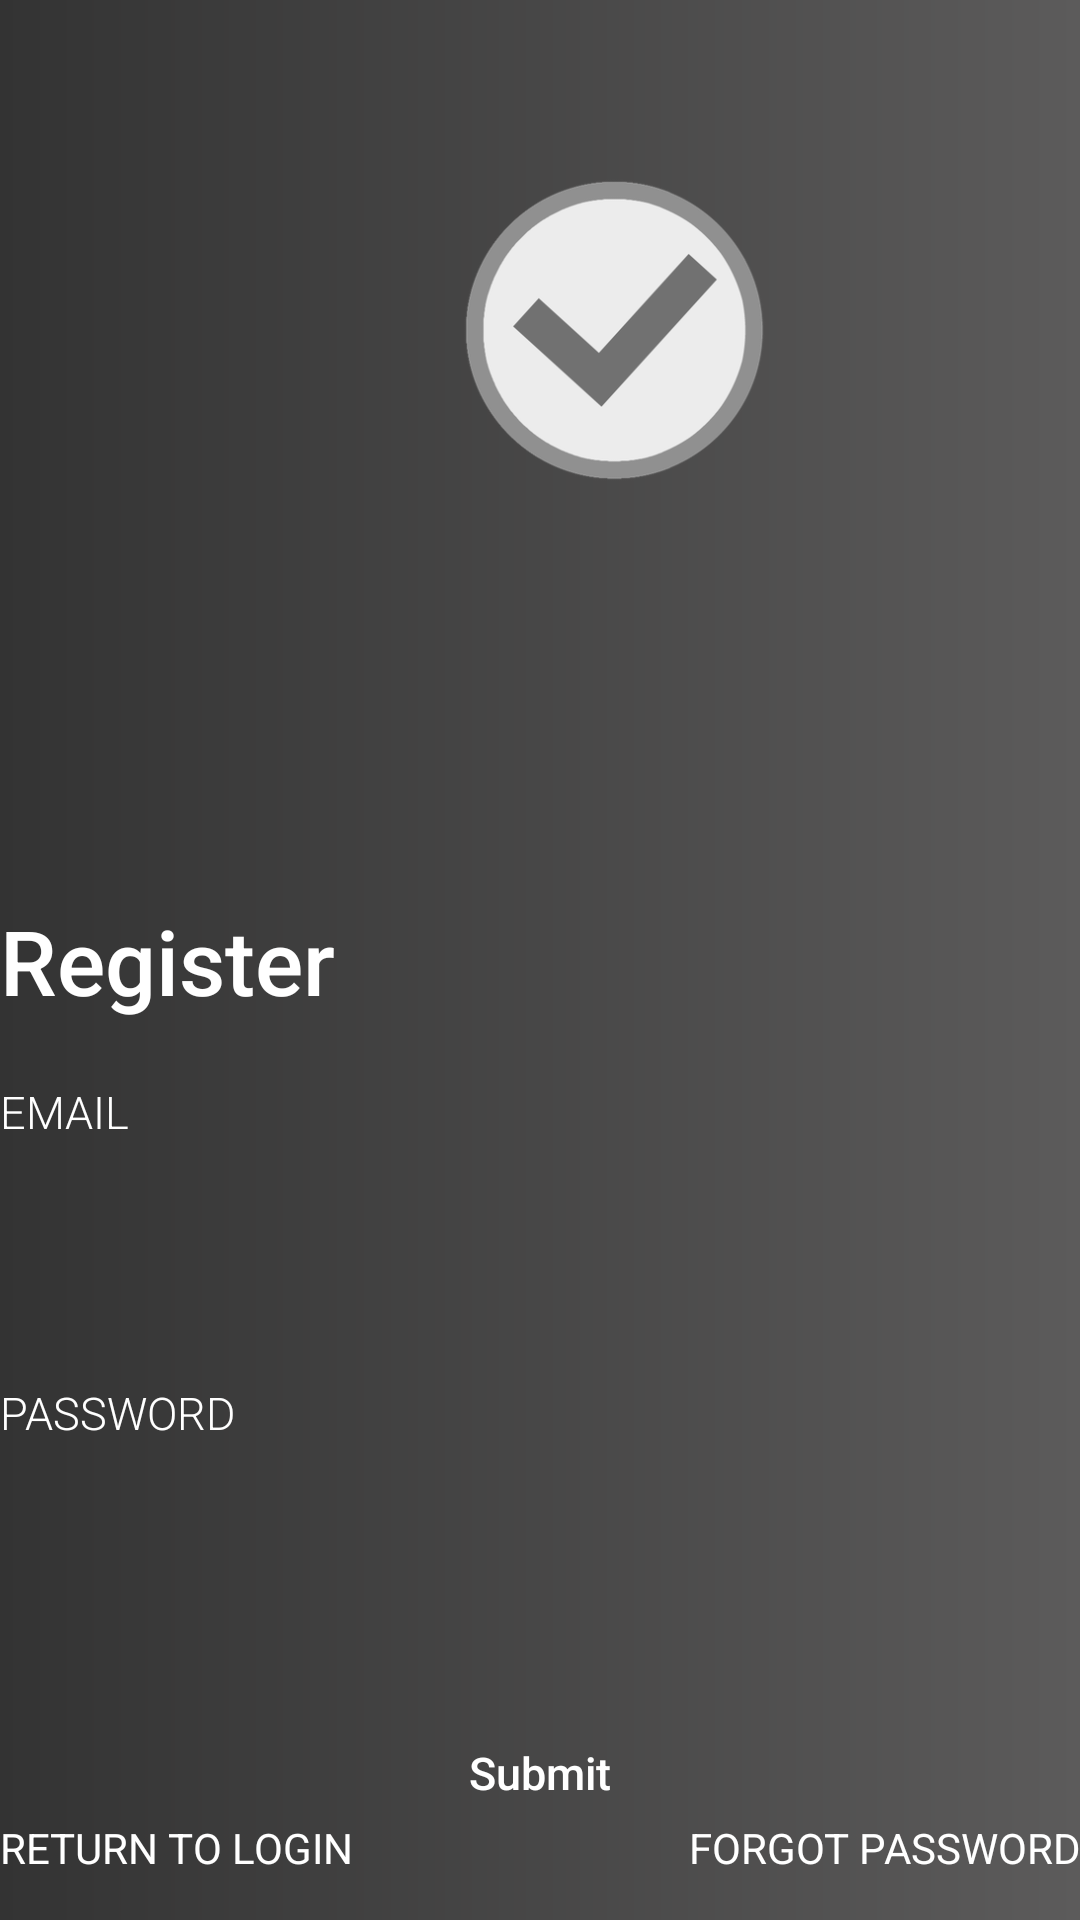

Write the Android layout XML for this screen, with the resource values it uses.
<!-- AndroidManifest.xml: application theme Theme.AppCompat.NoActionBar -->
<!-- res/layout/activity_register.xml -->
<?xml version="1.0" encoding="utf-8"?>
<androidx.constraintlayout.widget.ConstraintLayout xmlns:android="http://schemas.android.com/apk/res/android"
    xmlns:app="http://schemas.android.com/apk/res-auto"
    xmlns:tools="http://schemas.android.com/tools"
    android:layout_width="match_parent"
    android:layout_height="match_parent"
    tools:context=".userActivities.RegisterActivity">

    <RelativeLayout
        android:id="@+id/relativeLayout"
        android:background="@drawable/grad_gray"
        android:layout_width="match_parent"
        android:layout_height="wrap_content"
        android:layout_centerInParent="true"
        tools:layout_editor_absoluteX="40dp">

        <ImageView
            android:id="@+id/logoLogin"
            android:layout_width="110dp"
            android:layout_height="120dp"
            android:layout_marginLeft="150dp"
            android:layout_marginTop="50dp"
            android:adjustViewBounds="true"
            android:src="@drawable/splash_logo" />


        <RelativeLayout
            android:layout_width="wrap_content"
            android:layout_height="wrap_content"
            android:layout_below="@+id/logoLogin"
            android:paddingTop="50dp"
            android:visibility="visible"
            tools:layout_editor_absoluteX="0dp"
            tools:layout_editor_absoluteY="221dp">

            <TextView
                android:id="@+id/app_login"
                android:layout_width="wrap_content"
                android:layout_height="wrap_content"
                android:layout_marginTop="80dp"
                android:fontFamily="sans-serif-medium"
                android:text="Register"
                android:textColor="@color/white"
                android:textSize="30dp" />

            <LinearLayout
                android:id="@+id/linear1"
                android:layout_width="match_parent"
                android:layout_height="wrap_content"
                android:layout_below="@+id/app_login"
                android:layout_marginTop="20sp"
                android:orientation="vertical">


                <LinearLayout
                    android:layout_width="match_parent"
                    android:layout_height="wrap_content"
                    android:orientation="vertical">

                    <TextView
                        android:layout_width="wrap_content"
                        android:layout_height="wrap_content"
                        android:fontFamily="sans-serif-light"
                        android:text="EMAIL"
                        android:textAllCaps="true"
                        android:textColor="@color/white"
                        android:textSize="15dp" />

                    <EditText
                        android:id="@+id/userEmailRegister"
                        android:layout_width="match_parent"
                        android:layout_height="45dp"
                        android:layout_marginTop="5dp"
                        android:inputType="textEmailAddress"
                        android:background="@drawable/borderbox_rounded"
                        android:fontFamily="sans-serif-light"
                        android:paddingLeft="15dp"
                        android:paddingRight="15dp"
                        android:textColor="@color/white"
                        android:textSize="15dp" />
                </LinearLayout>

                <LinearLayout
                    android:layout_width="match_parent"
                    android:layout_height="wrap_content"
                    android:orientation="vertical">

                    <TextView
                        android:layout_width="wrap_content"
                        android:layout_height="wrap_content"
                        android:fontFamily="sans-serif-light"
                        android:paddingTop="30dp"
                        android:text="PASSWORD"
                        android:textAllCaps="true"
                        android:textColor="@color/white"
                        android:textSize="15dp" />

                    <EditText
                        android:id="@+id/userPasswordRegister"
                        android:layout_width="match_parent"
                        android:layout_height="45dp"
                        android:layout_marginTop="5dp"
                        android:background="@drawable/borderbox_rounded"
                        android:fontFamily="sans-serif-light"
                        android:paddingLeft="15dp"
                        android:paddingRight="15dp"
                        android:inputType="textPassword"
                        android:textColor="@color/white"
                        android:textSize="15dp" />
                </LinearLayout>

                <Button
                    android:id="@+id/registerNewUser"
                    android:layout_width="wrap_content"
                    android:layout_height="40dp"
                    android:layout_marginTop="40dp"
                    android:fontFamily="sans-serif-medium"
                    android:paddingLeft="70dp"
                    android:layout_gravity="center"
                    android:paddingRight="70dp"
                    android:background="@drawable/borderbox_bg"
                    android:text="Submit"
                    android:clickable="true"
                    android:textAllCaps="false"
                    android:textColor="@color/white"
                    android:textSize="15dp" />
            </LinearLayout>


        </RelativeLayout>

        <RelativeLayout
            android:id="@+id/relative2"
            android:layout_width="match_parent"
            android:layout_height="wrap_content"
            android:layout_alignParentBottom="true">

            <Button
                android:id="@+id/returnLogin"
                android:layout_width="wrap_content"
                android:layout_height="wrap_content"
                android:background="@color/transparent"
                android:fontFamily="sans-serif"
                android:text="Return to login"
                android:clickable="true"
                android:textAllCaps="true"
                android:textColor="@color/white" />

            <Button
                android:id="@+id/forgotPassword"
                android:layout_width="wrap_content"
                android:layout_height="wrap_content"
                android:layout_alignParentRight="true"
                android:background="@color/transparent"
                android:text="Forgot Password"
                android:clickable="true"
                android:textAllCaps="true"
                android:textColor="@color/white"
                android:fontFamily="sans-serif"/>
        </RelativeLayout>

    </RelativeLayout>



</androidx.constraintlayout.widget.ConstraintLayout>
<!-- resources referenced by this layout -->
<resources>
  <color name="transparent">#00FFFFFF</color>
  <color name="white">#FFFFFFFF</color>
  <!-- drawable grad_gray (drawable) -->
  <?xml version="1.0" encoding="utf-8"?>
  <shape xmlns:android="http://schemas.android.com/apk/res/android"
      android:shape="rectangle">
      <gradient
          android:angle="0"
          android:startColor="@color/gradStart"
          android:endColor="@color/gradStop"
          android:type="linear"/>
  
  </shape>
  <!-- drawable splash_logo (drawable) -->
  <?xml version="1.0" encoding="utf-8"?>
  <layer-list xmlns:android="http://schemas.android.com/apk/res/android">
      <item android:drawable="@color/transparent"/>
      <item>
          <bitmap
              android:gravity="center"
              android:src="@drawable/plannerlogo"/>
      </item>
  </layer-list>
  <color name="gradStart">#333333</color>
  <color name="gradStop">#5C5B5B</color>
  <!-- drawable plannerlogo: png bitmap (drawable-hdpi, 13267 bytes) -->
</resources>
